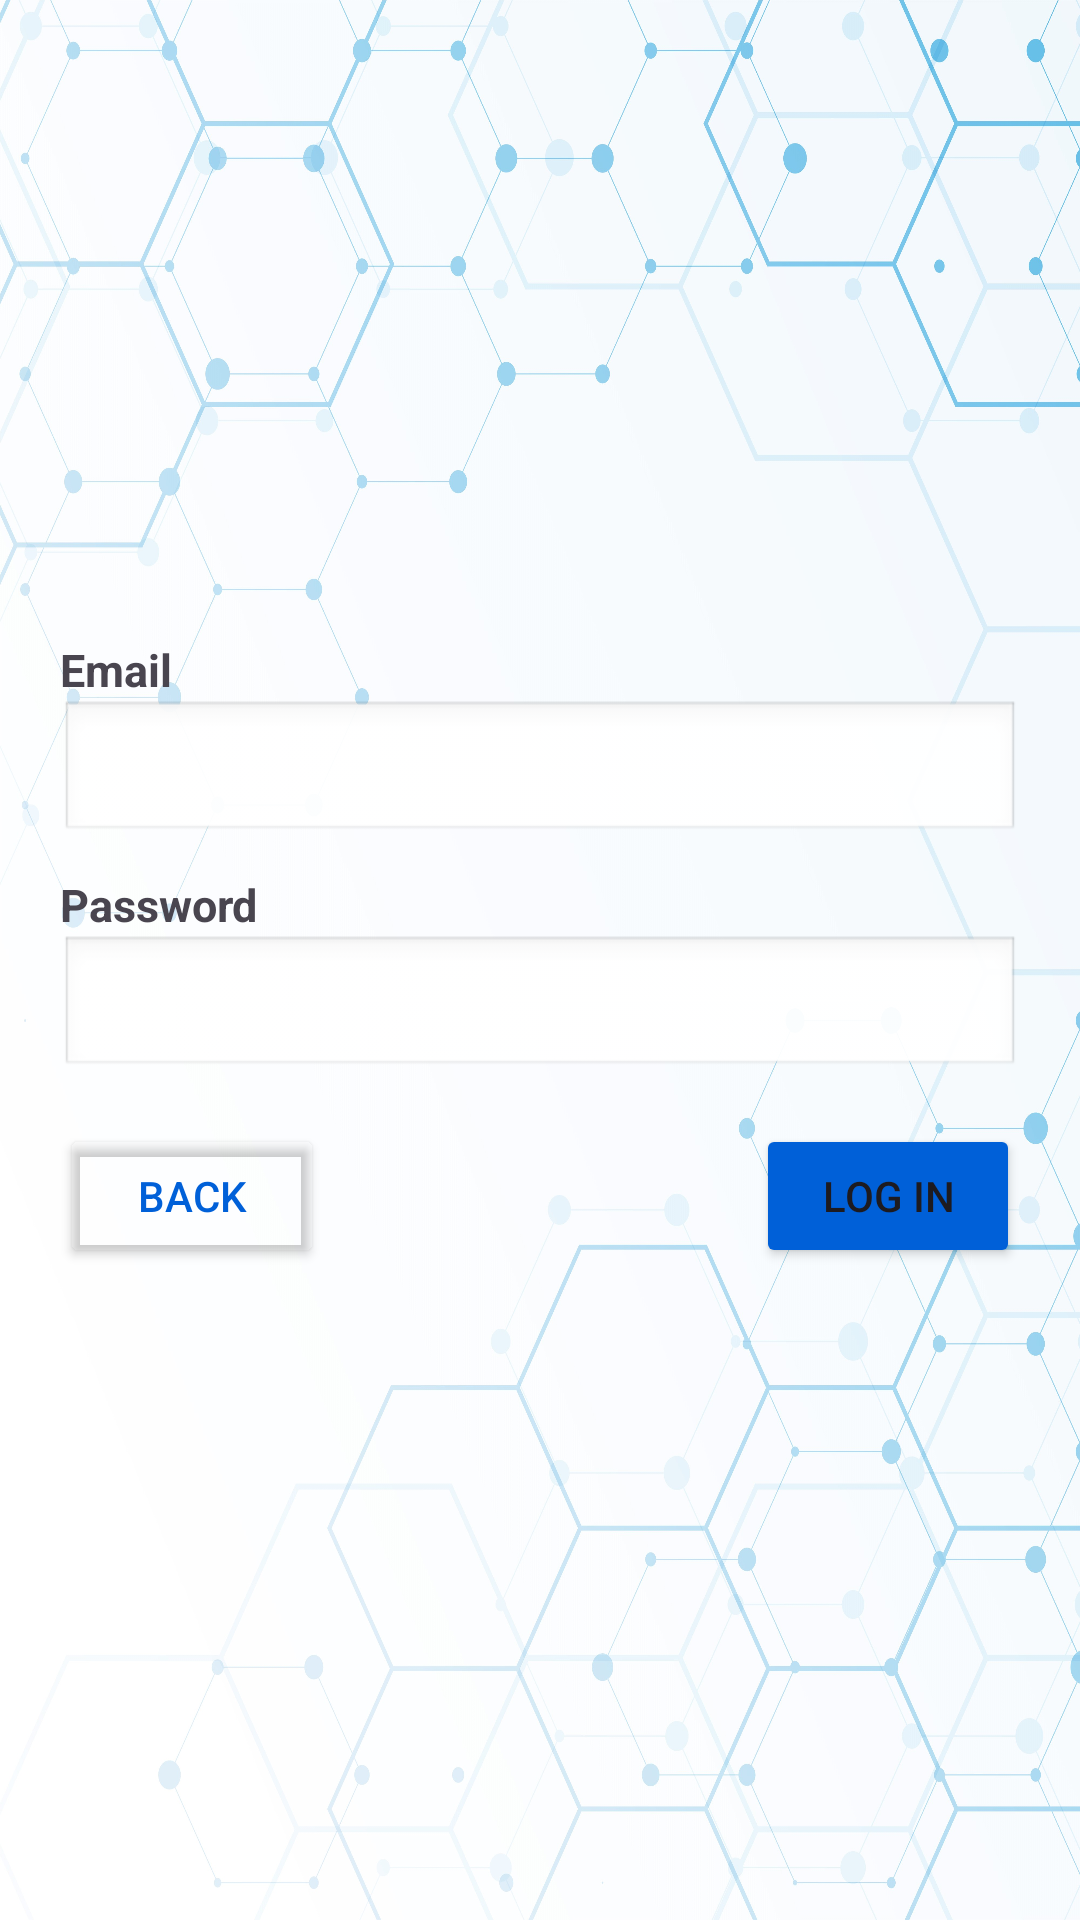

Reconstruct the res/layout file that produces this screen, plus the resources it refers to.
<!-- AndroidManifest.xml: application theme Theme.QuickDoc -->
<!-- res/layout/activity_patient_login.xml -->
<?xml version="1.0" encoding="utf-8"?>
<LinearLayout
    xmlns:android="http://schemas.android.com/apk/res/android"
    xmlns:app="http://schemas.android.com/apk/res-auto"
    xmlns:tools="http://schemas.android.com/tools"
    android:layout_width="match_parent"
    android:layout_height="match_parent"
    android:background="@drawable/pateint_login"
    android:orientation="vertical"
    android:fitsSystemWindows="true">

    <LinearLayout
        android:layout_width="match_parent"
        android:layout_height="193dp"
        android:gravity="center"
        android:orientation="vertical">

        <ImageView
            android:layout_width="90dp"
            android:layout_height="90dp"
            android:layout_gravity="center"
            android:src="@drawable/user"/>
    </LinearLayout>

    <LinearLayout
        android:layout_width="match_parent"
        android:layout_height="0dp"
        android:layout_weight="1"
        android:padding="20dp"
        android:orientation="vertical">
        <TextView
            android:layout_width="match_parent"
            android:layout_height="wrap_content"
            android:text="Email"
            android:textStyle="bold"
            android:textSize="15sp"/>
        <EditText
            android:id="@+id/etEmail"
            android:layout_width="match_parent"
            android:layout_height="wrap_content"
            android:inputType="textEmailAddress"
            android:background="@android:drawable/edit_text"/>

        <TextView
            android:layout_width="match_parent"
            android:layout_height="wrap_content"
            android:text="Password"
            android:textStyle="bold"
            android:layout_marginTop="10dp"
            android:textSize="15sp"/>
        <EditText
            android:id="@+id/etPass"
            android:layout_width="match_parent"
            android:layout_height="wrap_content"
            android:inputType="textPassword"
            android:background="@android:drawable/edit_text"/>

        <RelativeLayout
            android:layout_marginTop="15dp"
            android:layout_width="match_parent"
            android:layout_height="wrap_content">
            <Button
                android:id="@+id/btnBack"
                android:layout_width="wrap_content"
                android:layout_height="wrap_content"
                android:textColor="#0060D8"
                app:strokeWidth="1dp"
                app:strokeColor="#0060D8"
                android:text="Back"
                android:backgroundTint="@android:color/transparent"
                android:layout_alignParentStart="true"/>
            <Button
                android:id="@+id/btnLogin"
                android:layout_width="wrap_content"
                android:layout_height="wrap_content"
                android:text="Log in"
                android:backgroundTint="#0060D8"
                android:layout_alignParentEnd="true"/>
        </RelativeLayout>
    </LinearLayout>
</LinearLayout>
<!-- resources referenced by this layout -->
<resources>
  <!-- drawable pateint_login: jpg bitmap (drawable, 864031 bytes) -->
  <style name="Theme.QuickDoc" parent="Base.Theme.QuickDoc" />
  <style name="Base.Theme.QuickDoc" parent="Theme.Material3.DayNight.NoActionBar">
          
          
      </style>
</resources>
